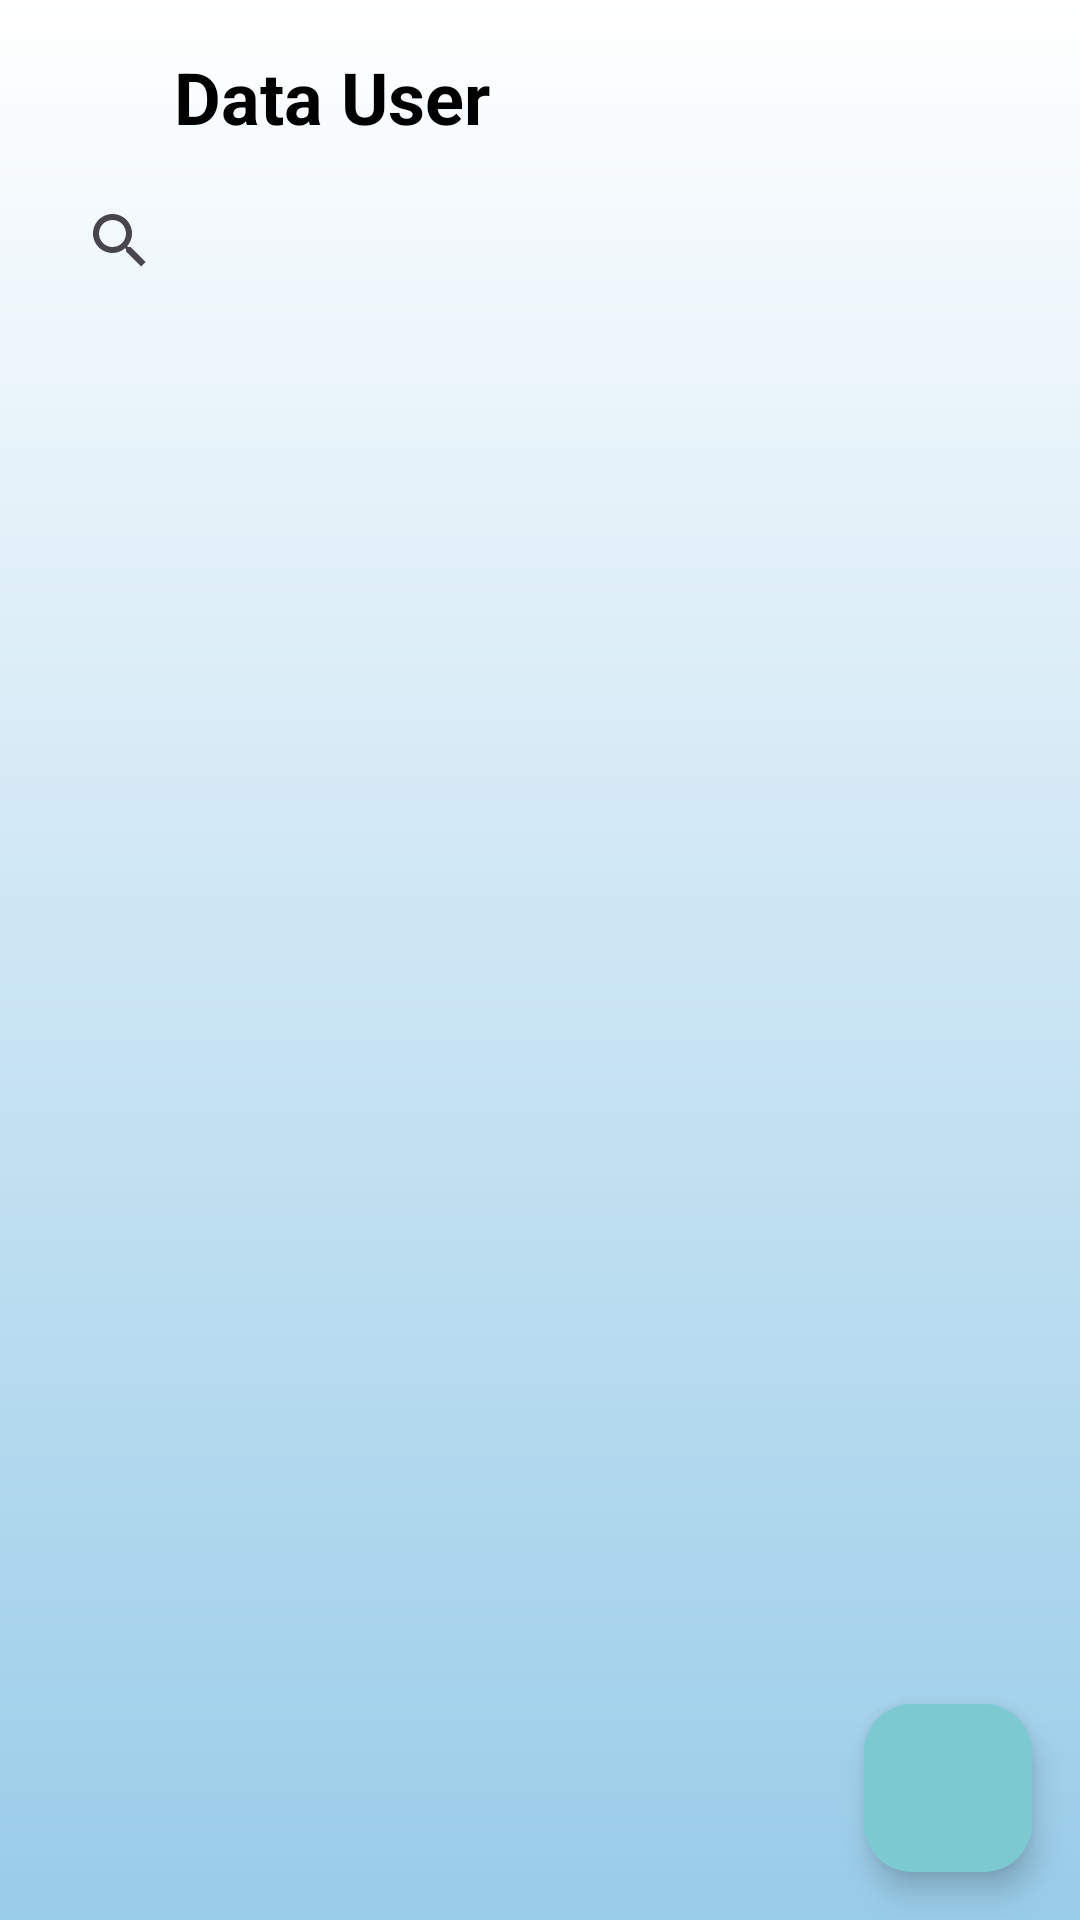

Android layout source for this screen:
<!-- AndroidManifest.xml: application theme Theme.QuizWithFisherYates -->
<!-- res/layout/activity_admin_user_index.xml -->
<?xml version="1.0" encoding="utf-8"?>
<FrameLayout xmlns:android="http://schemas.android.com/apk/res/android"
    xmlns:app="http://schemas.android.com/apk/res-auto"
    android:id="@+id/admin_list_user"
    android:layout_width="match_parent"
    android:layout_height="match_parent"
    android:background="@drawable/gradient_background">

    
    <ScrollView
        android:layout_width="match_parent"
        android:layout_height="match_parent"
        android:fillViewport="true"
        android:padding="16dp">

        <LinearLayout
            android:layout_width="match_parent"
            android:layout_height="wrap_content"
            android:orientation="vertical">
            
            <LinearLayout
                android:layout_width="match_parent"
                android:layout_height="wrap_content"
                android:orientation="horizontal"
                android:gravity="center_vertical"
                android:paddingBottom="8dp">

                <ImageView
                    android:id="@+id/backButton"
                    android:layout_width="30dp"
                    android:layout_height="30dp"
                    android:src="@drawable/ic_back"
                    android:contentDescription="Kembali"
                    android:clickable="true"
                    android:focusable="true"
                    android:padding="4dp"
                    app:tint="@color/black" />

                <TextView
                    android:layout_width="wrap_content"
                    android:layout_height="wrap_content"
                    android:text="Data User"
                    android:textSize="24sp"
                    android:textStyle="bold"
                    android:textColor="#000"
                    android:layout_marginStart="12dp" />
            </LinearLayout>

            
            <androidx.appcompat.widget.SearchView
                android:id="@+id/searchUser"
                android:layout_width="match_parent"
                android:layout_height="wrap_content"
                android:queryHint="Cari nama atau username..."
                android:iconifiedByDefault="false"
                android:paddingBottom="12dp" />

            
            <LinearLayout
                android:id="@+id/quizContainer"
                android:layout_width="match_parent"
                android:layout_height="wrap_content"
                android:orientation="vertical"
                android:padding="15dp" />

        </LinearLayout>
    </ScrollView>

    <com.google.android.material.floatingactionbutton.FloatingActionButton
        android:id="@+id/addUserButton"
        android:layout_width="wrap_content"
        android:layout_height="wrap_content"
        android:layout_gravity="bottom|end"
        android:layout_margin="16dp"
        android:contentDescription="Tambah User"
        android:onClick="goToRegister"
        android:backgroundTint="#7ccad0"
        app:srcCompat="@drawable/ic_add"
        app:tint="@android:color/white" />
</FrameLayout>
<!-- resources referenced by this layout -->
<resources>
  <color name="black">#333</color>
  <!-- drawable gradient_background (drawable) -->
  <?xml version="1.0" encoding="utf-8"?>
  <shape xmlns:android="http://schemas.android.com/apk/res/android"
      android:shape="rectangle">
  
      <gradient
          android:startColor="#FFF"
          android:endColor="#99cce9"
          android:angle="270"
          android:type="linear" />
  </shape>
  <style name="Theme.QuizWithFisherYates" parent="Theme.Material3.Light.NoActionBar" />
</resources>
